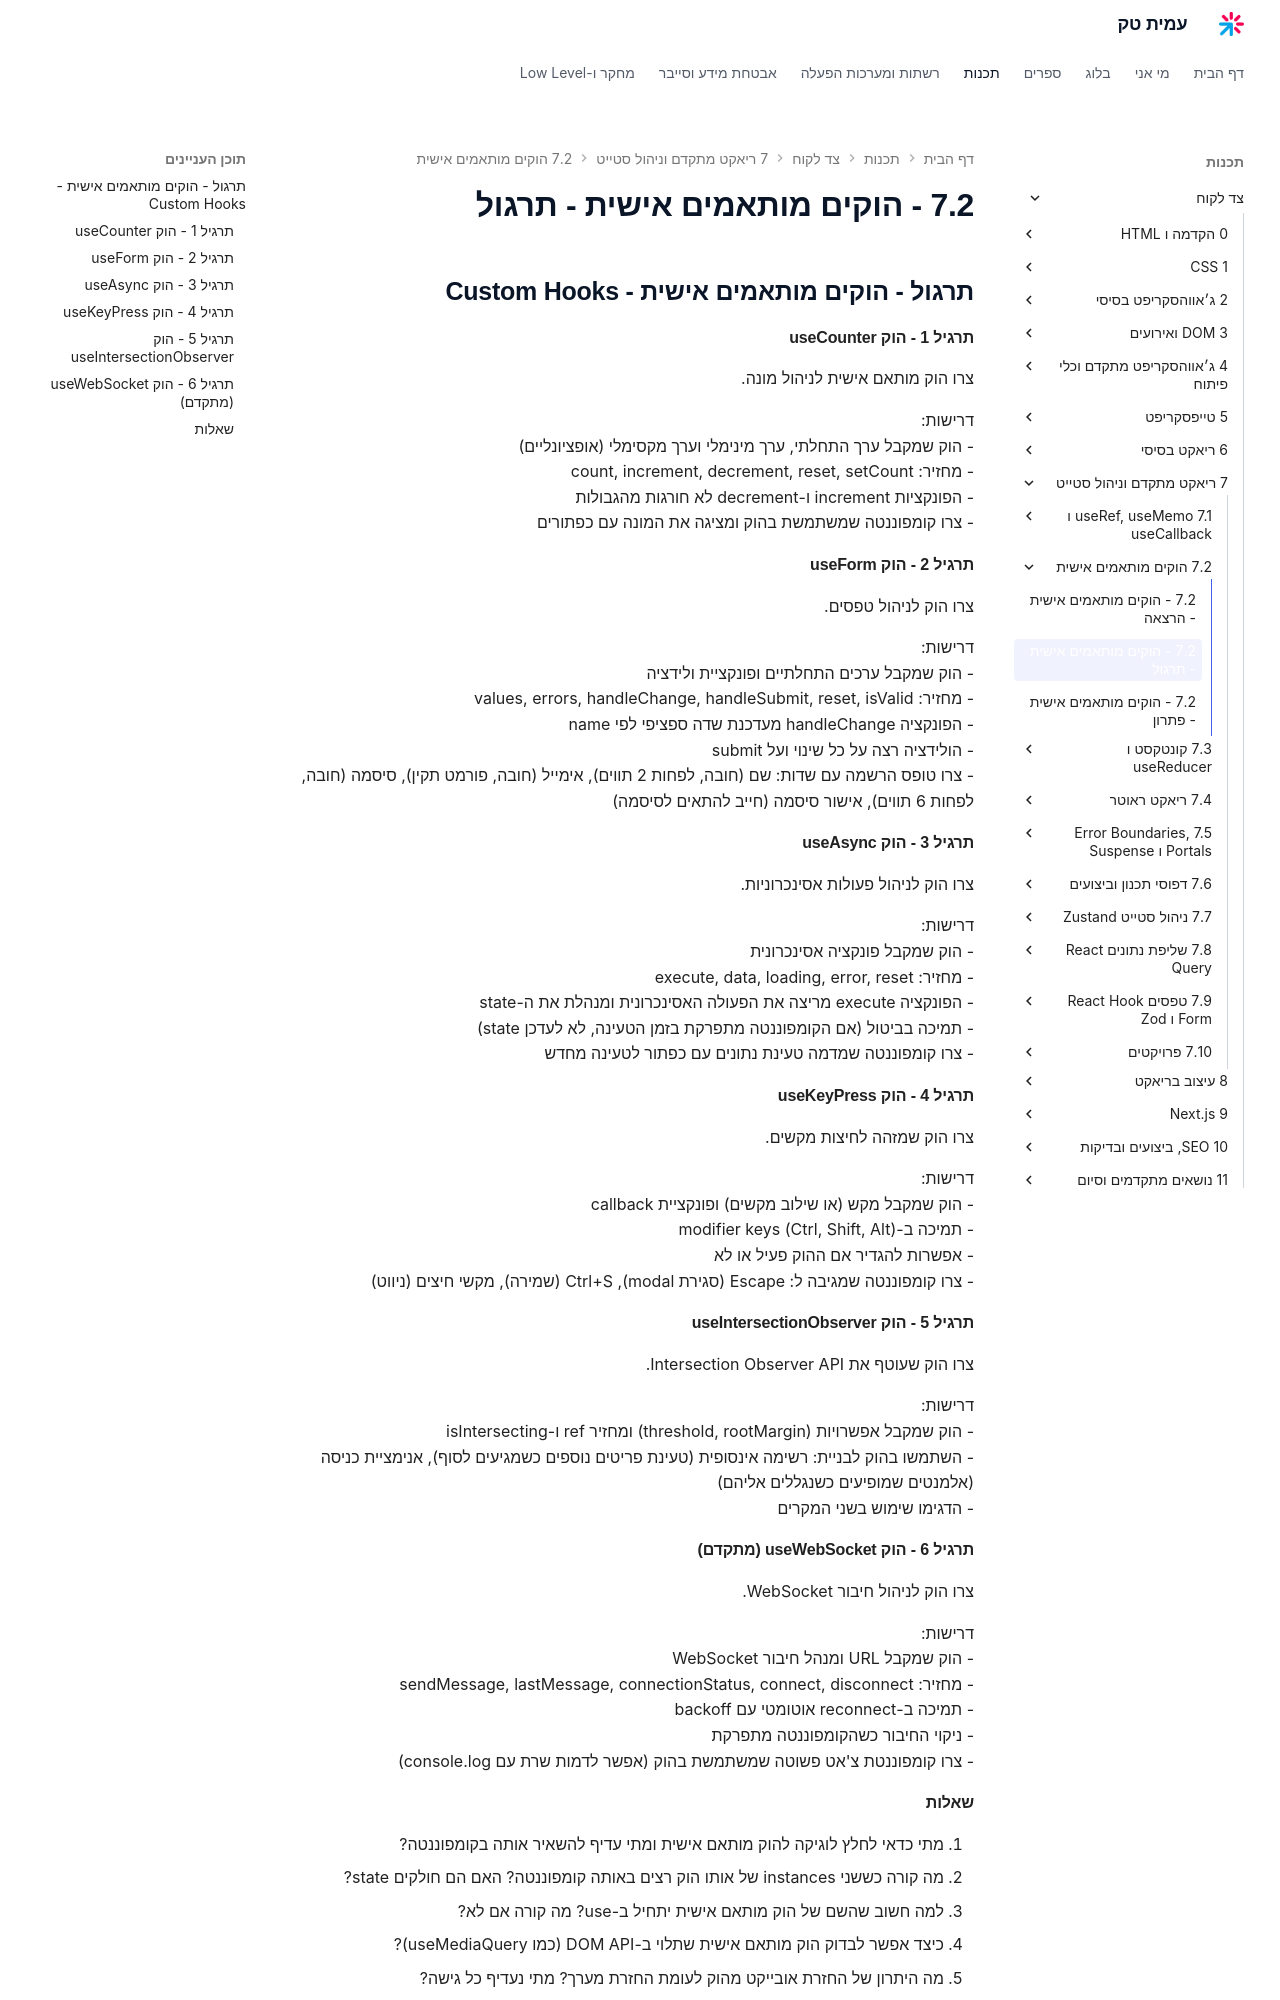

repository: AmitPinchasi/amittech · page: צד-לקוח/7 - ריאקט מתקדם וניהול סטייט/7.2 - הוקים מותאמים אישית/7.2 - הוקים מותאמים אישית - תרגול/index.html · generator: mkdocs

## תרגול - הוקים מותאמים אישית - Custom Hooks

#### תרגיל 1 - הוק useCounter

צרו הוק מותאם אישית לניהול מונה.

דרישות:
- הוק שמקבל ערך התחלתי, ערך מינימלי וערך מקסימלי (אופציונליים)
- מחזיר: count, increment, decrement, reset, setCount
- הפונקציות increment ו-decrement לא חורגות מהגבולות
- צרו קומפוננטה שמשתמשת בהוק ומציגה את המונה עם כפתורים

#### תרגיל 2 - הוק useForm

צרו הוק לניהול טפסים.

דרישות:
- הוק שמקבל ערכים התחלתיים ופונקציית ולידציה
- מחזיר: values, errors, handleChange, handleSubmit, reset, isValid
- הפונקציה handleChange מעדכנת שדה ספציפי לפי name
- הולידציה רצה על כל שינוי ועל submit
- צרו טופס הרשמה עם שדות: שם (חובה, לפחות 2 תווים), אימייל (חובה, פורמט תקין), סיסמה (חובה, לפחות 6 תווים), אישור סיסמה (חייב להתאים לסיסמה)

#### תרגיל 3 - הוק useAsync

צרו הוק לניהול פעולות אסינכרוניות.

דרישות:
- הוק שמקבל פונקציה אסינכרונית
- מחזיר: execute, data, loading, error, reset
- הפונקציה execute מריצה את הפעולה האסינכרונית ומנהלת את ה-state
- תמיכה בביטול (אם הקומפוננטה מתפרקת בזמן הטעינה, לא לעדכן state)
- צרו קומפוננטה שמדמה טעינת נתונים עם כפתור לטעינה מחדש

#### תרגיל 4 - הוק useKeyPress

צרו הוק שמזהה לחיצות מקשים.

דרישות:
- הוק שמקבל מקש (או שילוב מקשים) ופונקציית callback
- תמיכה ב-modifier keys (Ctrl, Shift, Alt)
- אפשרות להגדיר אם ההוק פעיל או לא
- צרו קומפוננטה שמגיבה ל: Escape (סגירת modal), Ctrl+S (שמירה), מקשי חיצים (ניווט)

#### תרגיל 5 - הוק useIntersectionObserver

צרו הוק שעוטף את Intersection Observer API.

דרישות:
- הוק שמקבל אפשרויות (threshold, rootMargin) ומחזיר ref ו-isIntersecting
- השתמשו בהוק לבניית: רשימה אינסופית (טעינת פריטים נוספים כשמגיעים לסוף), אנימציית כניסה (אלמנטים שמופיעים כשנגללים אליהם)
- הדגימו שימוש בשני המקרים

#### תרגיל 6 - הוק useWebSocket (מתקדם)

צרו הוק לניהול חיבור WebSocket.

דרישות:
- הוק שמקבל URL ומנהל חיבור WebSocket
- מחזיר: sendMessage, lastMessage, connectionStatus, connect, disconnect
- תמיכה ב-reconnect אוטומטי עם backoff
- ניקוי החיבור כשהקומפוננטה מתפרקת
- צרו קומפוננטת צ'אט פשוטה שמשתמשת בהוק (אפשר לדמות שרת עם console.log)
